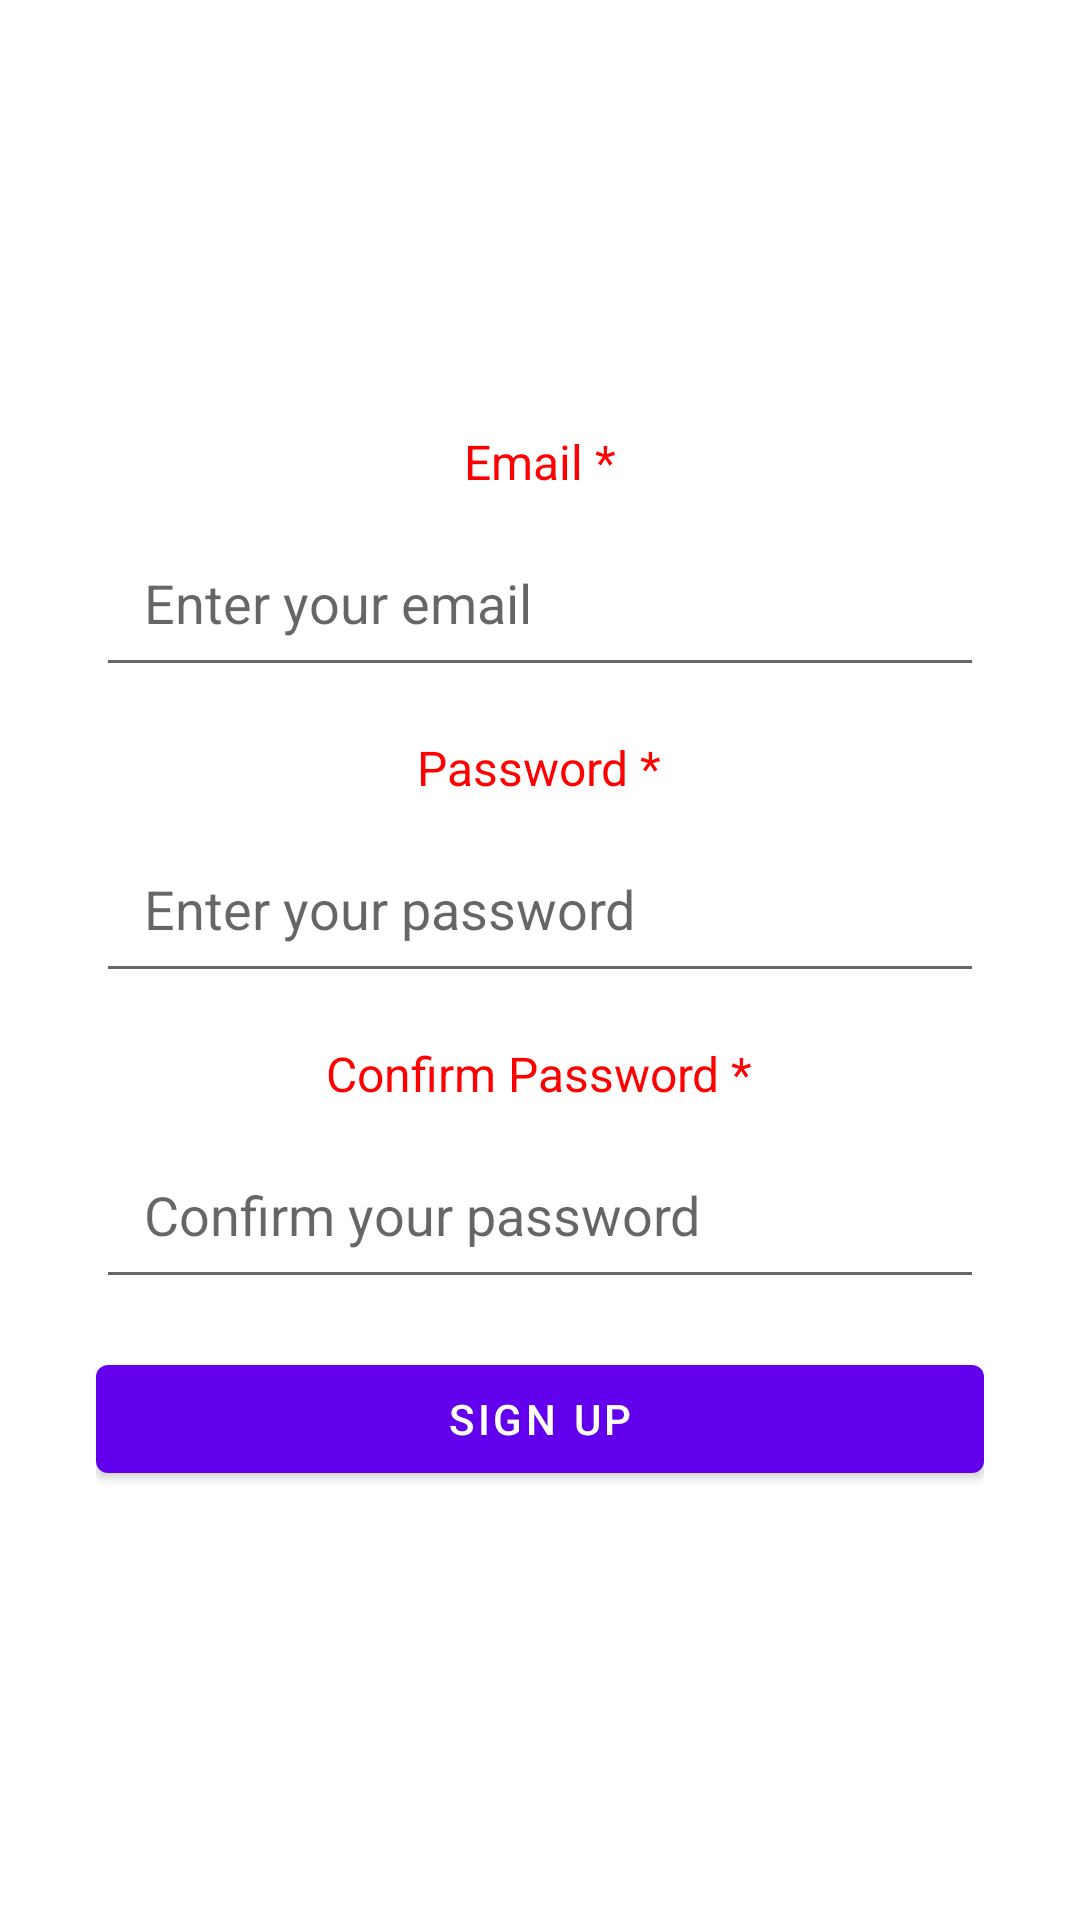

Here is an Android app screen rendered from its layout file. Give the layout XML and the strings, colors and styles it references.
<!-- AndroidManifest.xml: fallback theme Theme.MaterialComponents.DayNight.NoActionBar -->
<!-- res/layout/activity_sign_up.xml -->
<?xml version="1.0" encoding="utf-8"?>
<LinearLayout xmlns:android="http://schemas.android.com/apk/res/android"
    xmlns:tools="http://schemas.android.com/tools"
    android:layout_width="match_parent"
    android:layout_height="match_parent"
    android:orientation="vertical"
    android:padding="32dp"
    android:gravity="center">

    
    <TextView
        android:id="@+id/emailLabel"
        android:layout_width="wrap_content"
        android:layout_height="wrap_content"
        android:text="Email *"
        android:textColor="#FF0000"
        android:textSize="16sp"
        android:layout_marginBottom="8dp" />

    
    <EditText
        android:id="@+id/signupEmail"
        android:layout_width="match_parent"
        android:layout_height="wrap_content"
        android:layout_marginBottom="16dp"
        android:contentDescription="Email input field"
        android:hint="Enter your email"
        android:importantForAccessibility="yes"
        android:inputType="textEmailAddress"
        android:padding="16dp"
        tools:ignore="EditableContentDescCheck" />

    
    <TextView
        android:id="@+id/emailError"
        android:layout_width="wrap_content"
        android:layout_height="wrap_content"
        android:text="Please enter a valid email (e.g., example@gmail.com)"
        android:textColor="#FF0000"
        android:textSize="14sp"
        android:visibility="gone"
        android:layout_marginBottom="16dp" />

    
    <TextView
        android:id="@+id/passwordLabel"
        android:layout_width="wrap_content"
        android:layout_height="wrap_content"
        android:text="Password *"
        android:textColor="#FF0000"
        android:textSize="16sp"
        android:layout_marginBottom="8dp" />

    
    <EditText
        android:id="@+id/signupPassword"
        android:layout_width="match_parent"
        android:layout_height="wrap_content"
        android:hint="Enter your password"
        android:inputType="textPassword"
        android:padding="16dp"
        android:layout_marginBottom="16dp"/>

    
    <TextView
        android:id="@+id/confirmPasswordLabel"
        android:layout_width="wrap_content"
        android:layout_height="wrap_content"
        android:text="Confirm Password *"
        android:textColor="#FF0000"
        android:textSize="16sp"
        android:layout_marginBottom="8dp" />

    
    <EditText
        android:id="@+id/signupConfirmPassword"
        android:layout_width="match_parent"
        android:layout_height="wrap_content"
        android:hint="Confirm your password"
        android:inputType="textPassword"
        android:padding="16dp"
        android:layout_marginBottom="16dp"/>

    
    <TextView
        android:id="@+id/passwordConfirmError"
        android:layout_width="wrap_content"
        android:layout_height="wrap_content"
        android:text="Enter your password carefully"
        android:textColor="#FF0000"
        android:textSize="14sp"
        android:visibility="gone"
        android:layout_marginBottom="16dp" />

    <Button
        android:id="@+id/signUpButton"
        android:layout_width="match_parent"
        android:layout_height="wrap_content"
        android:text="Sign Up"/>

</LinearLayout>
<!-- resources referenced by this layout -->
<resources>

</resources>
